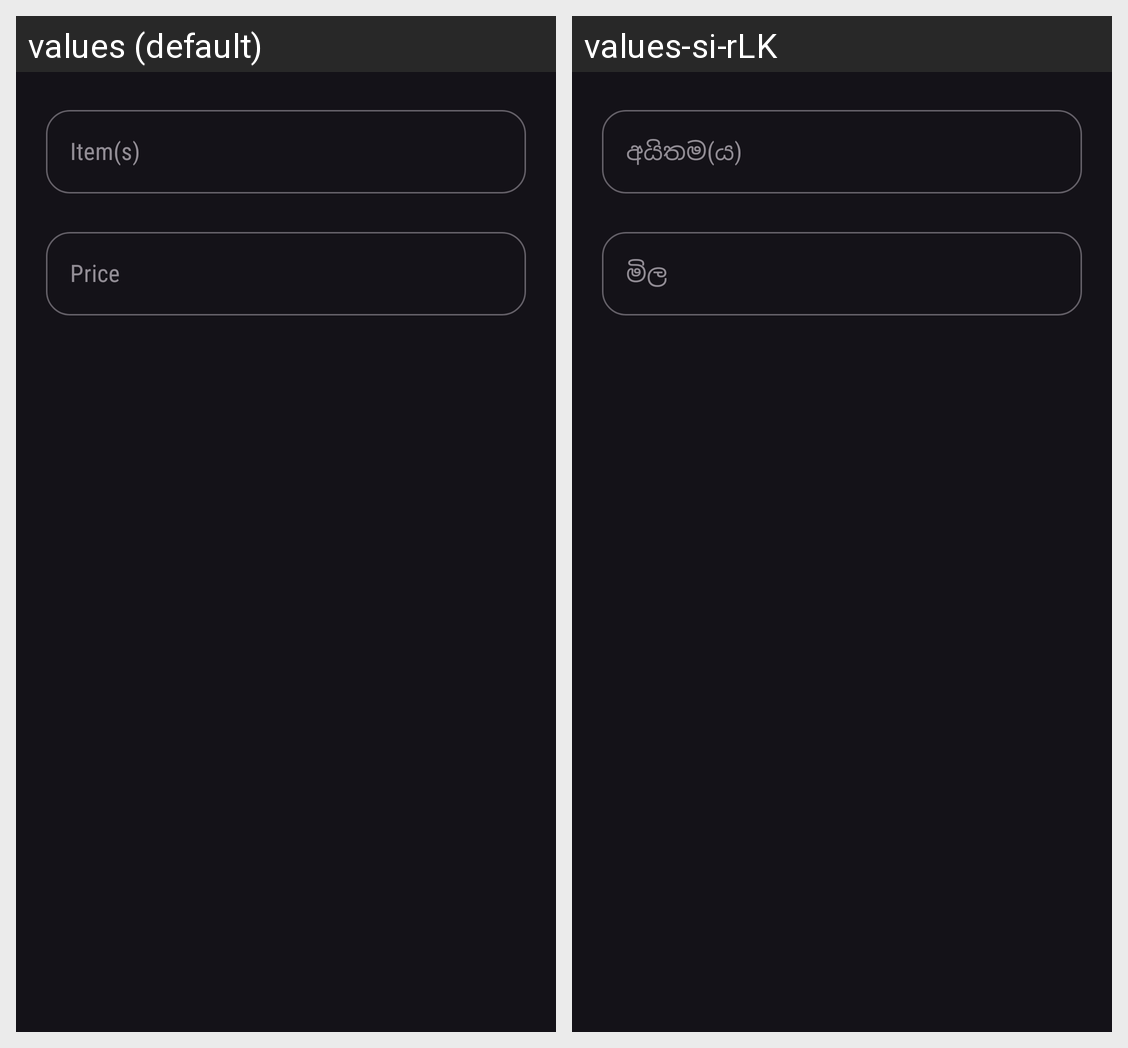

This grid shows one Android layout under two languages. Give, for every string resource on the screen, its name, the default text and each shown locale's text.
Android screen res/layout/dialog_add_quickitem.xml rendered under 2 locales, left to right: values (default), values-si-rLK. Device: Nexus 5 (rendered at 1080×1920; each locale shown at half size, 540×960, under a caption strip naming it); theme AppThemeDark.
Strings drawn on this screen, with the default value and each locale's value (text and hints the layout hard-codes, and strings that could not be matched under every locale, appear in the picture but are not listed):

item_name
  values: Item(s)
  values-si-rLK: අයිතම(ය)

price
  values: Price
  values-si-rLK: මිල
